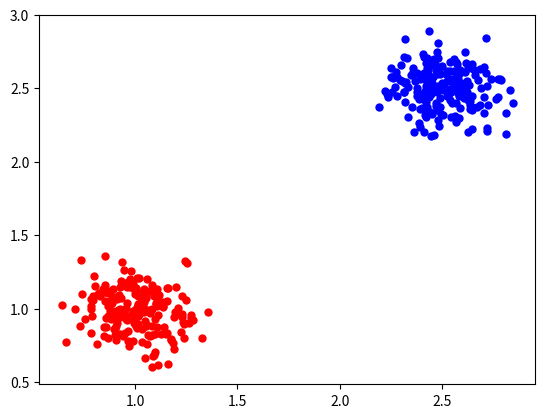
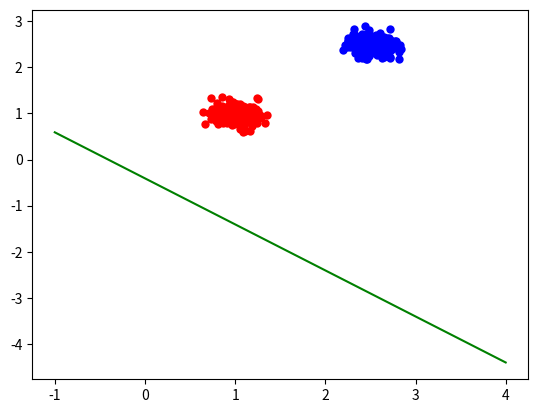
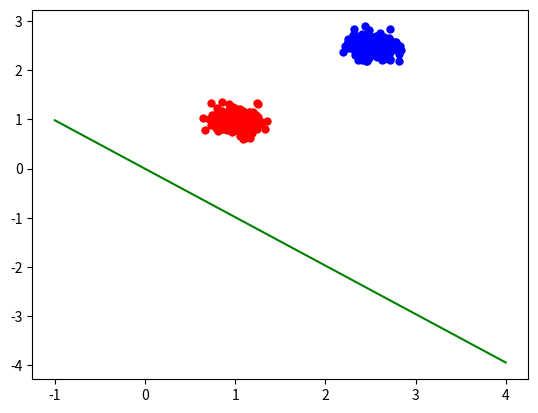
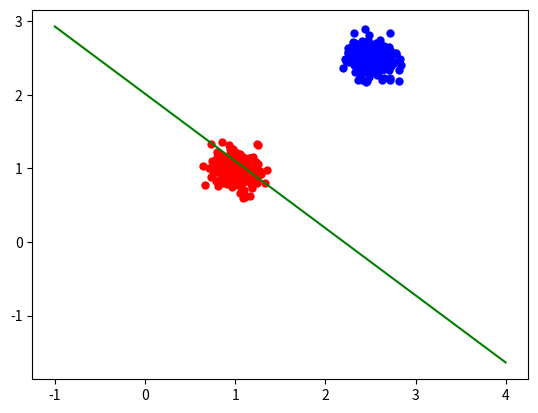
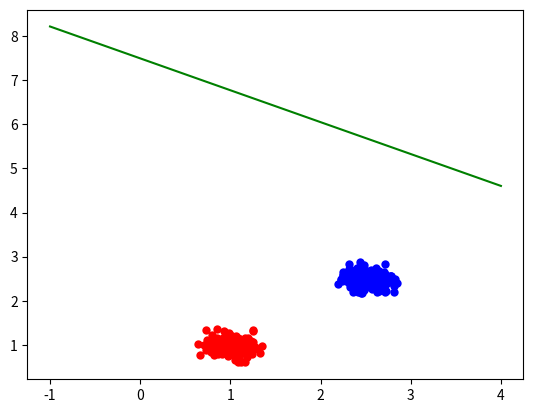
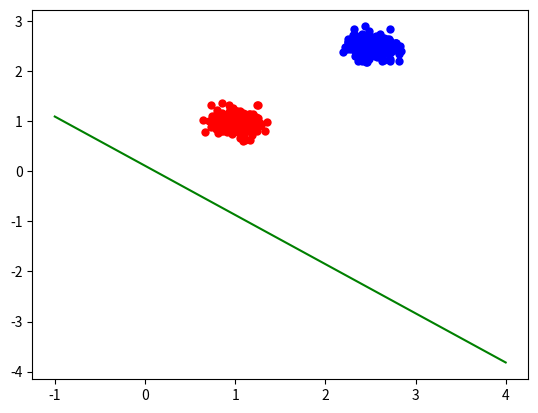
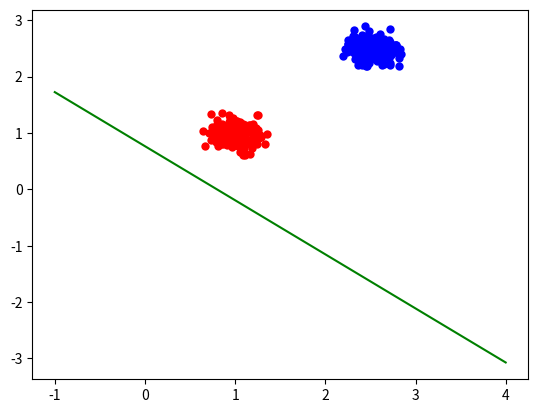
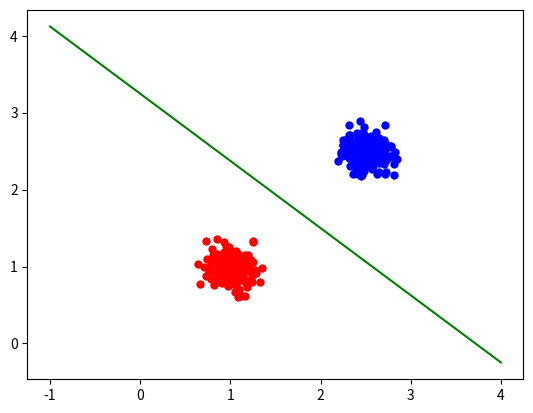
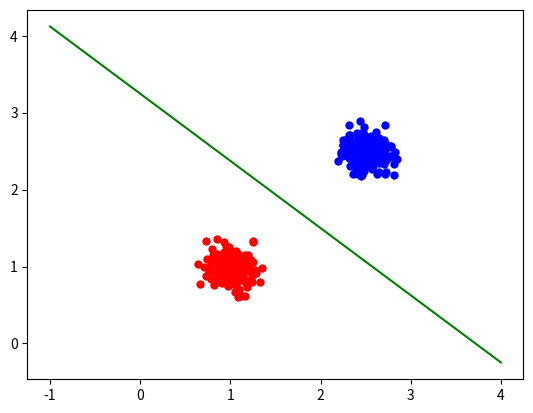

Recreate these plots in Python, in order.
#Script modeling Perceptron learning algorithm

import numpy as np
import matplotlib.pyplot as plt
import math 



def generateData(N, x, y, Sigma):
	'''generateData(N, x, y, Sigma): Generate N uniformly spaced data points with mean [1,1] and with variance Sigma'''
	data = np.random.multivariate_normal([x,y],Sigma*np.eye(2), N)
	return data

def plotData(data1,data2):
	'''Plot the data generated from the generateData function'''
	fig = plt.figure()
	plt.scatter(data1[:,0],data1[:,1], c='b', linewidth=0)
	plt.scatter(data2[:,0],data2[:,1], c='r', linewidth=0)
	plt.show()

def savePlot(data1,data2,Data, weights,n):
	#l = 0
	#dim = np.shape(Data)[0]*np.shape(Data)[1]
	#u = int(max(Data.reshape(dim,1)))+1
	xrange = np.arange(-1,4,0.001)
	line = -weights[0]/weights[1]*xrange + weights[2]/weights[1]
	fig = plt.figure()
	plt.scatter(data1[:,0],data1[:,1], c='b', linewidth=0)
	plt.scatter(data2[:,0],data2[:,1], c='r', linewidth=0)
	plt.plot(xrange,line, 'g')
	plt.show()

def labelData(data,label):
	N = np.shape(data)[0]
	data = np.c_[data, np.zeros(N)+label]
	return data

class Perceptron:
	"A basic Perceptron"

	def __init__(self,inputs,targets):
		"Construct the Perceptron"
		if np.ndim(inputs)>1:
			self.nIn = np.shape(inputs)[1]
		else:
			self.nIn = 1

		if np.ndim(targets)>1:
			self.nOut = np.shape(targets)[1]
		else:
			self.nOut = 1

		self.nData = np.shape(inputs)[0]

		#initialise the weights of the network
		self.weights = np.random.rand(self.nIn+1,self.nOut)

	def pcnfwd(self, inputs):
		"run the network forward"
		#compute activations
		activation = inputs @ self.weights
		#threshold the activations
		return np.where(activation>0,1,0)

	def pcntrain(self,inputs,targets,eta,nIterations):
		"train the perceptron"
		#add the bias node of the perceptron
		inputs = np.concatenate((inputs, -np.ones((self.nData,1))),axis=1)
		print("The input data is, ")
		print(inputs)
		#Training loops
		#change = range(self.nData)
		self.activations = np.ones((self.nData,1))+1
		for n in range(nIterations):
			if not np.array_equal(self.activations, targets):
				self.activations = self.pcnfwd(inputs);
				self.weights -= eta*inputs.T@(self.activations - targets)
				print("Iteration: ", n)
				print(self.weights)
				print("Final outputs are:")
				print(self.activations)
				savePlot(data1,data2,Data, self.weights,n)
		return self.weights



if __name__ == '__main__': 

	#set up testing data for perceptron
	Sigma = 1/50
	data1 = generateData(200,2.5,2.5,Sigma)
	data2 = generateData(200,1,1,Sigma)
	plotData(data1,data2)
	Data1 = labelData(data1,0)
	Data2 = labelData(data2,1)
	Data = np.concatenate((Data1,Data2),axis = 0)
	perceptron = Perceptron(Data[:,0:2],Data[:,2:])
	perceptron.pcntrain(Data[:,0:2],Data[:,2:],0.1,20)

